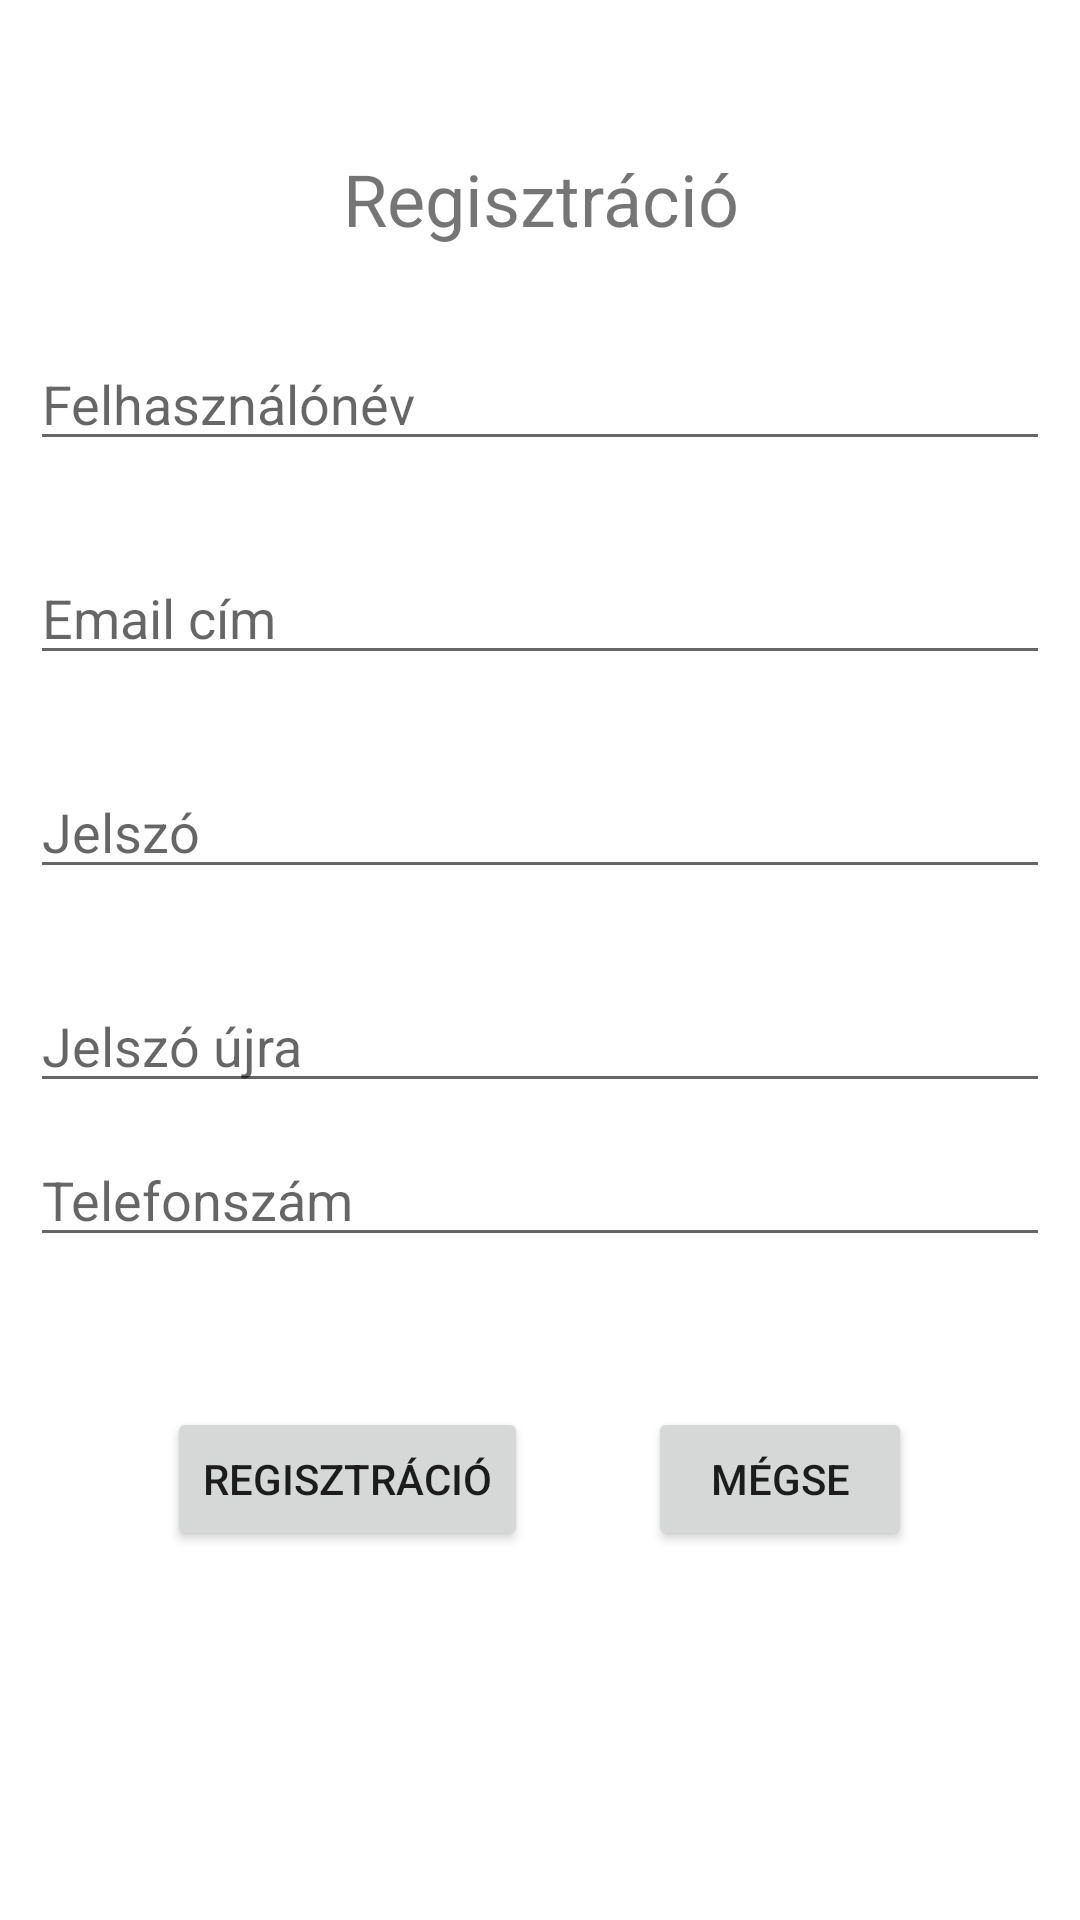

Reconstruct the res/layout file that produces this screen, plus the resources it refers to.
<!-- AndroidManifest.xml: application theme Theme.MyStandardApp -->
<!-- res/layout/activity_register.xml -->
<?xml version="1.0" encoding="utf-8"?>
<RelativeLayout xmlns:android="http://schemas.android.com/apk/res/android"
    xmlns:app="http://schemas.android.com/apk/res-auto"
    xmlns:tools="http://schemas.android.com/tools"
    android:layout_width="match_parent"
    android:layout_height="match_parent"
    tools:context=".RegisterActivity">
    <TextView
        android:id="@+id/registrationTextView"
        android:layout_width="match_parent"
        android:layout_height="wrap_content"
        android:layout_marginTop="50dp"
        android:text="@string/registration"
        android:textSize="24sp"
        android:layout_alignParentStart="true"
        android:layout_alignParentEnd="true"
        android:textAlignment="center"/>

    <EditText
        android:id="@+id/userNameEditText"
        android:layout_width="match_parent"
        android:layout_height="wrap_content"
        android:layout_marginTop="30dp"
        android:layout_marginLeft="10dp"
        android:layout_marginRight="10dp"
        android:ems="10"
        android:hint="@string/user_name"
        android:inputType="textPersonName"
        android:layout_alignParentStart="true"
        android:layout_alignParentEnd="true"
        android:layout_below="@id/registrationTextView"/>

    <EditText
        android:id="@+id/userEmailEditText"
        android:layout_width="match_parent"
        android:layout_height="wrap_content"
        android:layout_marginTop="30dp"
        android:layout_marginLeft="10dp"
        android:layout_marginRight="10dp"
        android:ems="10"
        android:hint="@string/email_address"
        android:inputType="textEmailAddress"
        android:layout_alignParentStart="true"
        android:layout_alignParentEnd="true"
        android:layout_below="@id/userNameEditText"/>

    <EditText
        android:id="@+id/passwordEditText"
        android:layout_width="match_parent"
        android:layout_height="wrap_content"
        android:layout_marginTop="30dp"
        android:layout_marginLeft="10dp"
        android:layout_marginRight="10dp"
        android:ems="10"
        android:hint="@string/password"
        android:inputType="textPassword"
        android:layout_alignParentStart="true"
        android:layout_alignParentEnd="true"
        android:layout_below="@id/userEmailEditText"/>

    <EditText
        android:id="@+id/passwordAgainEditText"
        android:layout_width="match_parent"
        android:layout_height="wrap_content"
        android:layout_marginTop="30dp"
        android:layout_marginLeft="10dp"
        android:layout_marginRight="10dp"
        android:ems="10"
        android:hint="@string/password_again"
        android:inputType="textPassword"
        android:layout_alignParentStart="true"
        android:layout_alignParentEnd="true"
        android:layout_below="@id/passwordEditText"/>

    <EditText
        android:id="@+id/phoneEditText"
        android:layout_width="match_parent"
        android:layout_height="wrap_content"
        android:layout_marginLeft="@dimen/default_margin_side"
        android:layout_marginTop="@dimen/register_margin_top"
        android:layout_marginRight="@dimen/default_margin_side"
        android:ems="10"
        android:hint="@string/phone_number"
        android:inputType="phone"
        android:layout_below="@id/passwordAgainEditText"/>


    <LinearLayout
        android:layout_width="wrap_content"
        android:layout_height="wrap_content"
        android:orientation="horizontal"
        android:layout_below="@id/phoneEditText"
        android:layout_marginTop="50dp"
        android:layout_centerHorizontal="true">

        <Button
            android:layout_width="wrap_content"
            android:layout_height="wrap_content"
            android:text="@string/registration"
            android:onClick="registerUser"/>

        <Button
            android:layout_width="wrap_content"
            android:layout_height="wrap_content"
            android:layout_marginStart="40dp"
            android:text="@string/cancel"
            android:onClick="cancel"/>

    </LinearLayout>

</RelativeLayout>
<!-- resources referenced by this layout -->
<resources>
  <dimen name="default_margin_side">10dp</dimen>
  <dimen name="register_margin_top">10dp</dimen>
  <string name="cancel">Mégse</string>
  <string name="email_address">Email cím</string>
  <string name="password">Jelszó</string>
  <string name="password_again">Jelszó újra</string>
  <string name="phone_number">Telefonszám</string>
  <string name="registration">Regisztráció</string>
  <string name="user_name">Felhasználónév</string>
  <style name="Theme.MyStandardApp" parent="Theme.MaterialComponents.DayNight.DarkActionBar">
          
          <item name="colorPrimary">@color/purple_500</item>
          <item name="colorPrimaryVariant">@color/purple_700</item>
          <item name="colorOnPrimary">@color/white</item>
          
          <item name="colorSecondary">@color/teal_200</item>
          <item name="colorSecondaryVariant">@color/teal_700</item>
          <item name="colorOnSecondary">@color/black</item>
          
          <item name="android:statusBarColor" tools:targetApi="21">?attr/colorPrimaryVariant</item>
          
      </style>
  <color name="purple_500">#A700EE</color>
  <color name="purple_700">#AD00B3</color>
  <color name="white">#FFFFFFFF</color>
  <color name="teal_200">#FF03DAC5</color>
  <color name="teal_700">#FF018786</color>
  <color name="black">#FF000000</color>
</resources>
